Run: headless pygame with SDL's dummy video driver; simulated clock (each Clock.tick advances the game by its frame time, no real sleeping); random seed 0; keys injected as events and as key.get_pressed() state; mouse plan: one left click at the window centre at the start of phase 2, then a move to the lower-right quarter at the start of phase 3.
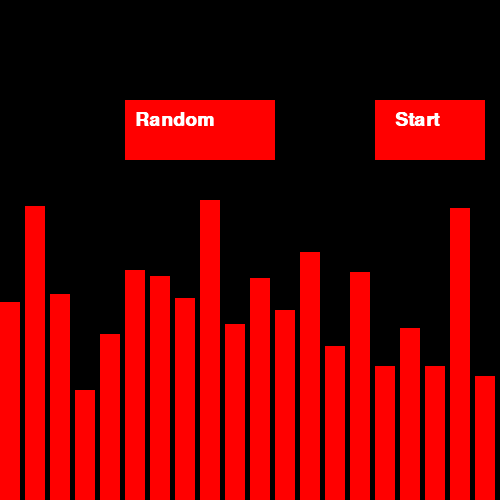
Frame 1 of 4 · flips 1–60 · no input
Frame 2 of 4 · flips 61–180 · clicked the window centre · tapped SPACE, RETURN · held RIGHT (→), D · screen unchanged from frame 1, image omitted
Frame 3 of 4 · flips 181–300 · moved the mouse to the lower-right quarter · held DOWN (↓), S · screen unchanged from frame 2, image omitted
Frame 4 of 4 · flips 301–420 · held LEFT (←), A, UP (↑), W · screen unchanged from frame 3, image omitted

The pygame program that drew these frames:

import pygame as pg
import random
import time
pg.init()

width = 500
height = 500
win = pg.display.set_mode((width,height))
pg.display.set_caption("Sort_Visual")

font = pg.font.SysFont('Georgia',28,bold=True)
nmRandom = font.render('Random', True, 'white')
nmStart = font.render('Start', True, 'white')

btnRandom = pg.Rect(125,100,150,60)
btnStart = pg.Rect(375,100,110,60)

# Gets 5 random number and puts them in a arra
arr = [random.randint(50, 150)*2 for _ in range(20)]

class rect():
    @staticmethod
    def draw(win,color,width,height,x,y):
        pg.draw.rect(win,color,(width,height,x,y))

# creates random height of square
running = True
frameRate = pg.time.Clock()

def bubbleSort(arr, height):
    for i in range(len(arr)):
         for j in range(0,len(arr)-i-1):
            if arr[j] > arr[j+1]:
                arr[j], arr[j+1] = arr[j+1], arr[j]
                win.fill((0,0,0))
                for k in range(20):
                    rect.draw(win,(255,0,0),k*25,height - arr[k],20,arr[k])
                pg.display.flip()
                pg.time.delay(25)
while running:
    # win.fill((0,0,0))
    for i in range(0,20):
        rect.draw(win,(255,0,0),i*25,height - arr[i],20,arr[i])
    
    for event in pg.event.get():
        if event.type == pg.QUIT:
            running = False
# Restart sorting
        if event.type == pg.MOUSEBUTTONDOWN:
            if btnRandom.collidepoint(event.pos):
                arr = [random.randint(50, 150)*2 for _ in range(20)]
                win.fill((0,0,0))

            sorted = all(a <= b for a, b in zip(arr, arr[1:]))
            if btnStart.collidepoint(event.pos):
                     if not sorted:
                        start = time.time()
                        bubbleSort(arr,height)
                        end = time.time()
                        length = str(end - start)
                        timer = font.render("Timer: "+length, True, (255, 255, 255))
                        win.blit(timer, timer.get_rect())
                        pg.display.flip()

    x,y = pg.mouse.get_pos()
    if btnRandom.x <= x <= btnRandom.x + 150 and btnRandom.y <= y <= btnRandom.y + 60:
        pg.draw.rect(win,(200,0,0,),btnRandom)
    else:
        pg.draw.rect(win,(255,0,0), btnRandom)
    win.blit(nmRandom,(btnRandom.x +10, btnRandom.y+10))

    if btnStart.x <= x <= btnStart.x + 110 and btnStart.y <= y <= btnStart.y + 60:
        pg.draw.rect(win,(200,0,0,),btnStart)
    else:
        pg.draw.rect(win,(255,0,0), btnStart)
    win.blit(nmStart,(btnStart.x +20, btnStart.y+10))
       
    pg.display.flip()
    frameRate.tick(60)
pg.quit()
